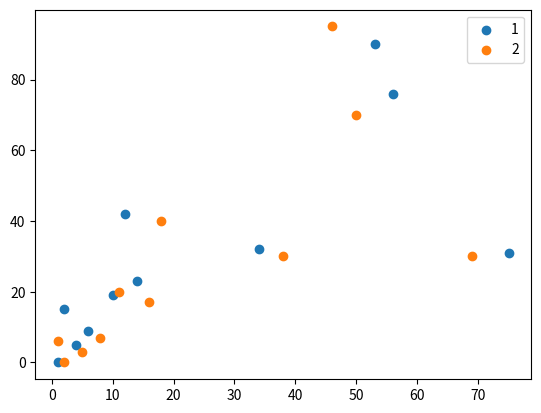

Source code (Python):
import matplotlib.pyplot as plt
a=[1,2,4,6,10,34,56,75,53,12,14]
c=[5,8,2,1,16,38,50,69,46,18,11]
b=[0,15,5,9,19,32,76,31,90,42,23]
d=[3,7,0.2,6,17,30,70,30,95,40,20]
plt.scatter(a,b)
plt.scatter(c,d)
plt.legend(a)
plt.show()